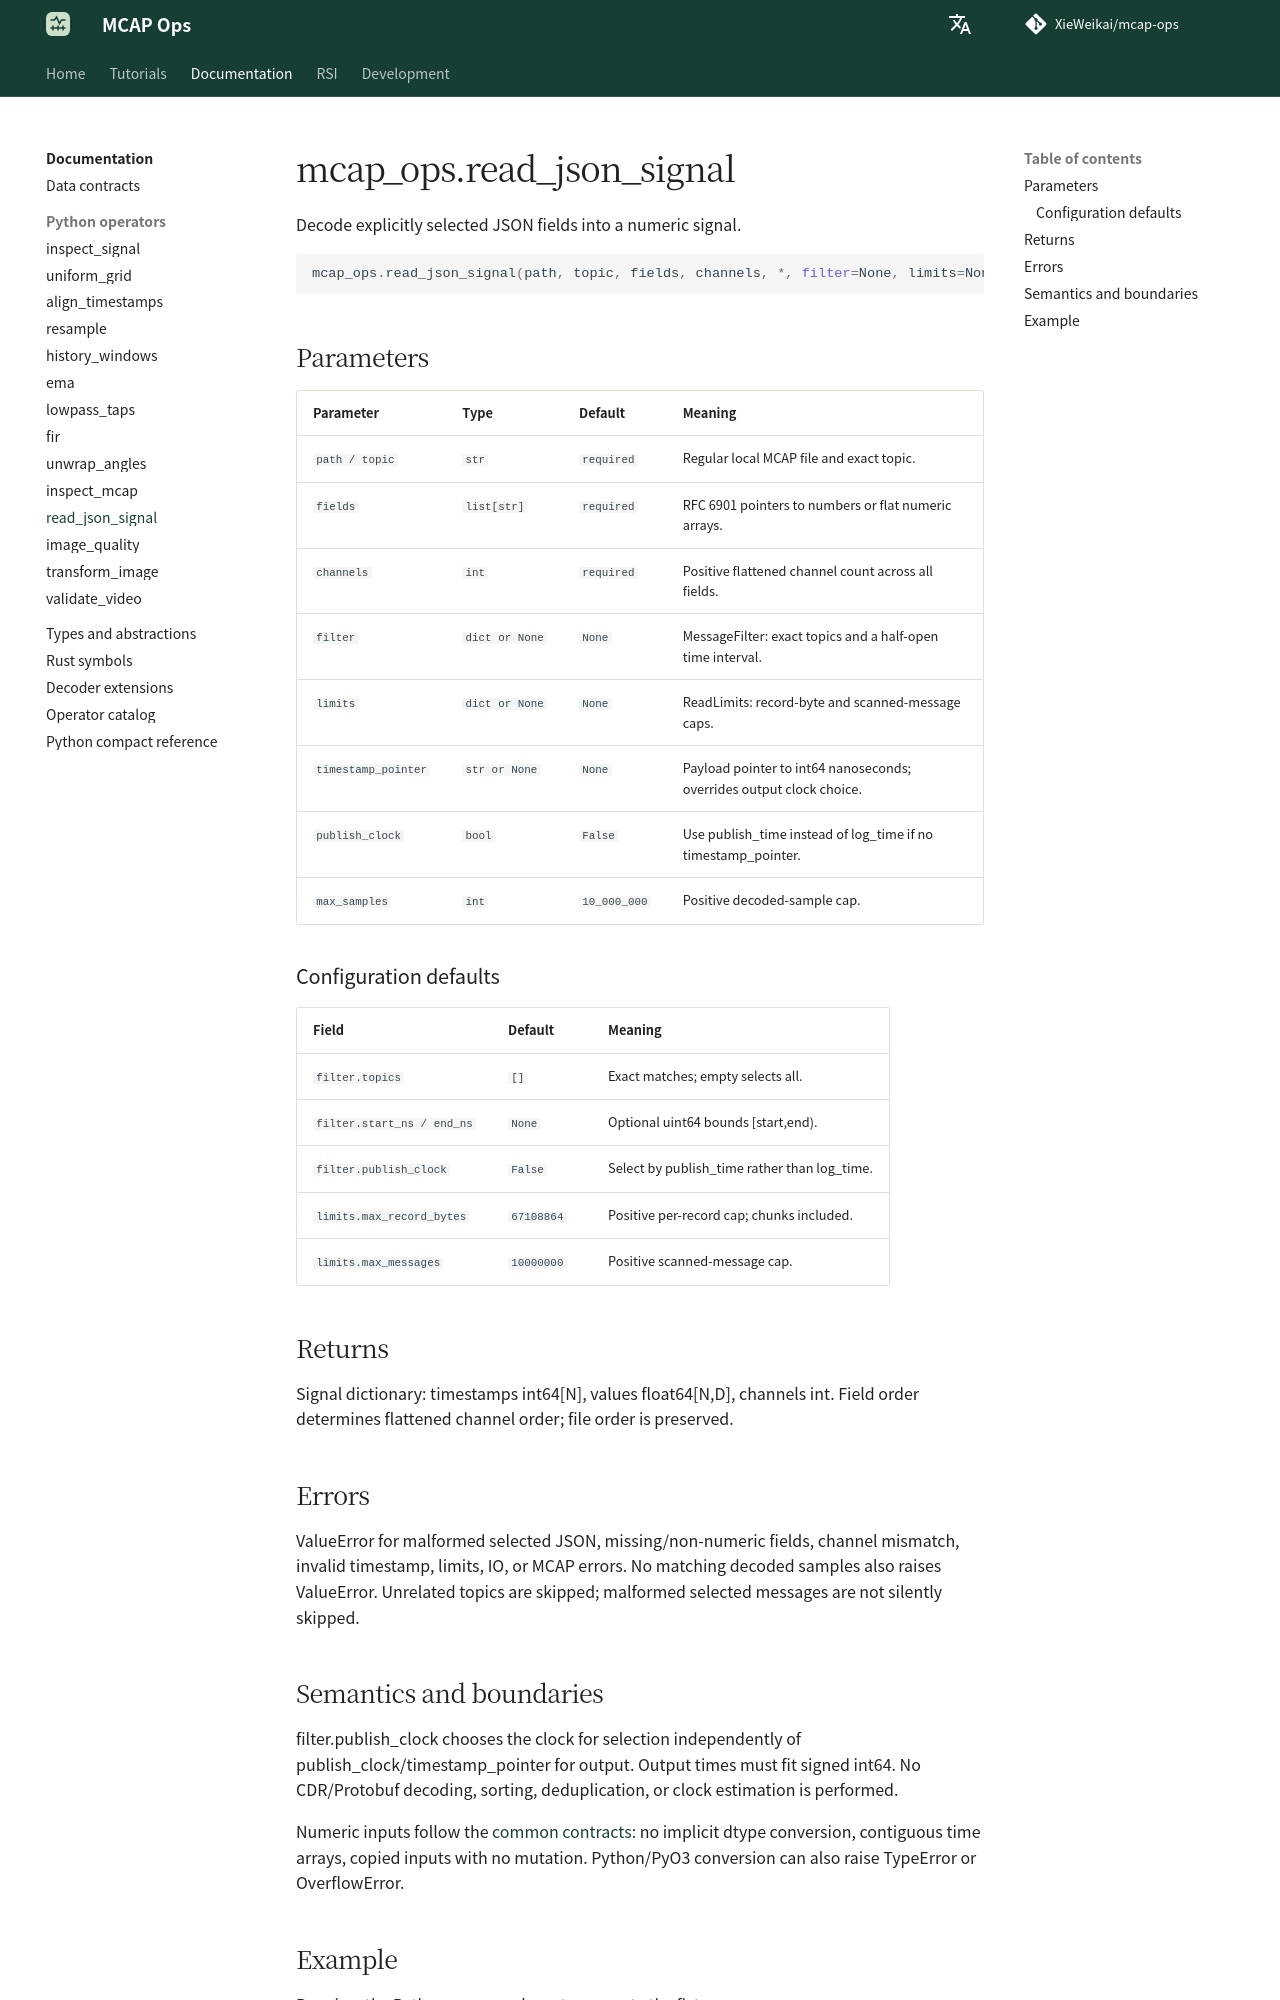

repository: XieWeikai/mcap-ops · page: reference/python/read_json_signal/index.html · generator: mkdocs

# mcap_ops.read_json_signal

**Language: English | [Chinese](../../zh/reference/python/read_json_signal.md)**

Decode explicitly selected JSON fields into a numeric signal.

```python
mcap_ops.read_json_signal(path, topic, fields, channels, *, filter=None, limits=None, timestamp_pointer=None, publish_clock=False, max_samples=10_000_000)
```

## Parameters

| Parameter | Type | Default | Meaning |
| --- | --- | --- | --- |
| `path / topic` | `str` | `required` | Regular local MCAP file and exact topic. |
| `fields` | `list[str]` | `required` | RFC 6901 pointers to numbers or flat numeric arrays. |
| `channels` | `int` | `required` | Positive flattened channel count across all fields. |
| `filter` | `dict or None` | `None` | MessageFilter: exact topics and a half-open time interval. |
| `limits` | `dict or None` | `None` | ReadLimits: record-byte and scanned-message caps. |
| `timestamp_pointer` | `str or None` | `None` | Payload pointer to int64 nanoseconds; overrides output clock choice. |
| `publish_clock` | `bool` | `False` | Use publish_time instead of log_time if no timestamp_pointer. |
| `max_samples` | `int` | `10_000_000` | Positive decoded-sample cap. |

### Configuration defaults

| Field | Default | Meaning |
| --- | --- | --- |
| `filter.topics` | `[]` | Exact matches; empty selects all. |
| `filter.start_ns / end_ns` | `None` | Optional uint64 bounds [start,end). |
| `filter.publish_clock` | `False` | Select by publish_time rather than log_time. |
| `limits.max_record_bytes` | `67108864` | Positive per-record cap; chunks included. |
| `limits.max_messages` | `10000000` | Positive scanned-message cap. |

## Returns

Signal dictionary: timestamps int64[N], values float64[N,D], channels int. Field order determines flattened channel order; file order is preserved.

## Errors

ValueError for malformed selected JSON, missing/non-numeric fields, channel mismatch, invalid timestamp, limits, IO, or MCAP errors. No matching decoded samples also raises ValueError. Unrelated topics are skipped; malformed selected messages are not silently skipped.

## Semantics and boundaries

filter.publish_clock chooses the clock for selection independently of publish_clock/timestamp_pointer for output. Output times must fit signed int64. No CDR/Protobuf decoding, sorting, deduplication, or clock estimation is performed.

Numeric inputs follow the [common contracts](../index.md): no implicit dtype conversion, contiguous time arrays, copied inputs with no mutation. Python/PyO3 conversion can also raise TypeError or OverflowError.
